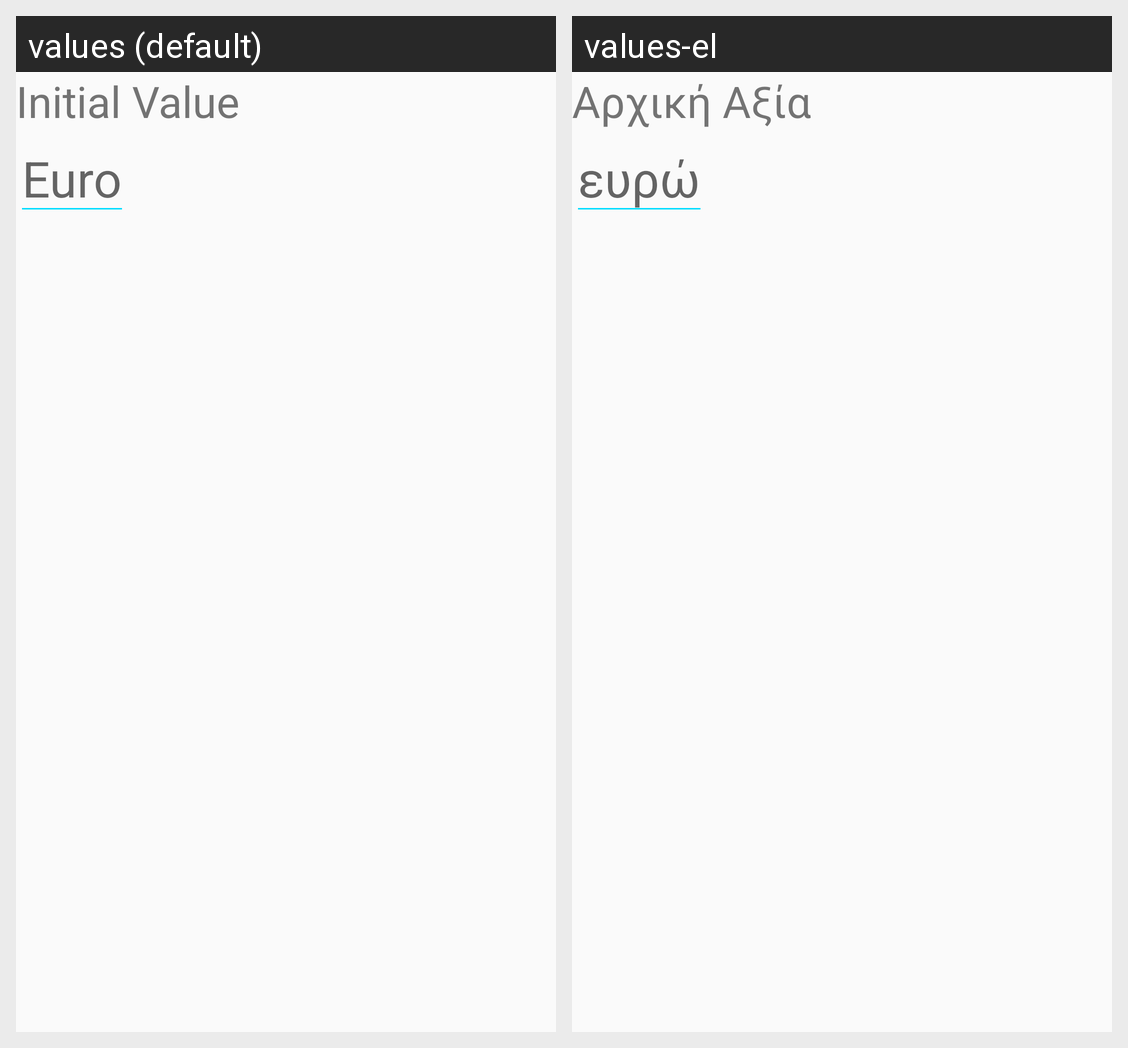

The same Android screen rendered under two of its app's locales, left to right. List the strings drawn on it with the default value and each locale's translation.
Android screen res/layout/activity_main.xml rendered under 2 locales, left to right: values (default), values-el. Device: Nexus 5 (rendered at 1080×1920; each locale shown at half size, 540×960, under a caption strip naming it); theme AppTheme.
Strings drawn on this screen, with the default value and each locale's value (text and hints the layout hard-codes, and strings that could not be matched under every locale, appear in the picture but are not listed):

initVal
  values: Initial Value
  values-el: Αρχική Αξία

euro
  values: Euro
  values-el: ευρώ
